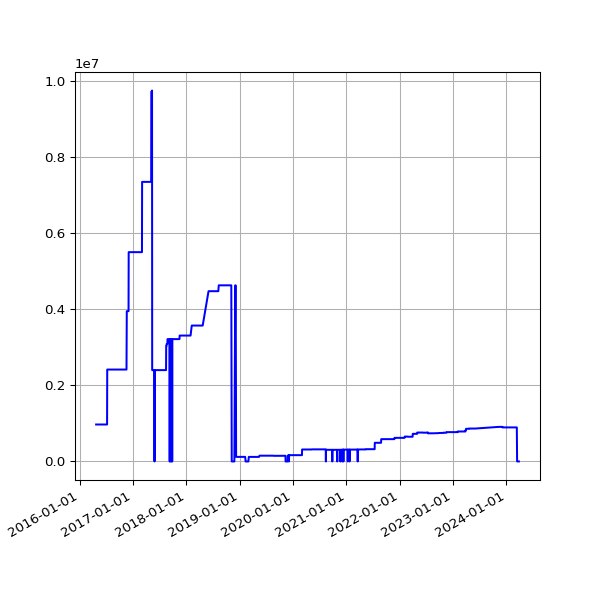

The file beside this chart, header and first rows:
date, value
2016-04-22 02:20:36 +0100, 971031
2016-04-26 02:20:16 +0100, 971031
2016-04-27 02:54:22 +0100, 971031
2016-04-30 02:21:55 +0100, 971031
2016-05-01 02:23:43 +0100, 971031
2016-05-02 02:59:07 +0100, 971031
2016-05-03 02:59:17 +0100, 971031
2016-05-04 02:52:33 +0100, 971031
2016-05-05 02:59:23 +0100, 971031
2016-05-07 02:38:06 +0100, 971031
2016-05-12 02:25:21 +0100, 971031
2016-05-14 02:26:31 +0100, 971031
2016-05-15 02:24:22 +0100, 971031
2016-05-20 02:24:25 +0100, 971031
2016-05-21 02:35:26 +0100, 971031
2016-05-22 02:40:10 +0100, 971031
2016-05-23 02:44:24 +0100, 971031
2016-05-24 02:38:17 +0100, 971031
2016-05-25 02:25:39 +0100, 971031
2016-05-27 03:44:21 +0100, 971031
2016-05-31 02:25:39 +0100, 971031
2016-06-01 02:30:55 +0100, 971031
2016-06-02 02:24:09 +0100, 971031
2016-06-03 02:26:48 +0100, 971031
2016-06-04 02:34:11 +0100, 971031
2016-06-05 02:26:27 +0100, 971031
2016-06-08 02:31:20 +0100, 971031
2016-06-09 02:28:28 +0100, 971031
2016-06-10 02:36:42 +0100, 971031
2016-06-11 02:26:58 +0100, 971031
2016-06-12 02:22:27 +0100, 971031
2016-06-13 02:18:13 +0100, 971031
2016-06-14 02:19:27 +0100, 971031
2016-06-15 02:28:29 +0100, 971031
2016-06-16 02:25:53 +0100, 971031
2016-06-17 02:22:12 +0100, 971031
2016-06-18 02:21:26 +0100, 971031
2016-06-19 02:21:23 +0100, 971031
2016-06-20 02:26:06 +0100, 971031
2016-06-21 02:31:02 +0100, 971031
2016-06-22 02:21:58 +0100, 971031
2016-06-23 02:21:47 +0100, 971031
2016-06-24 02:35:07 +0100, 971031
2016-06-25 02:58:43 +0100, 971031
2016-06-26 02:29:30 +0100, 971031
2016-06-27 02:37:26 +0100, 971031
2016-06-28 02:46:05 +0100, 971031
2016-06-29 02:35:11 +0100, 971031
2016-06-30 02:25:08 +0100, 971031
2016-07-01 02:22:14 +0100, 971031
2016-07-02 02:27:18 +0100, 971031
2016-07-03 02:21:16 +0100, 971031
2016-07-04 02:31:56 +0100, 971031
2016-07-05 02:23:39 +0100, 971031
2016-07-06 02:42:54 +0100, 971031
2016-07-07 02:23:52 +0100, 2413464
2016-07-08 02:32:38 +0100, 2413464
2016-07-09 02:23:55 +0100, 2413464
2016-07-10 02:22:14 +0100, 2413464
2016-07-11 02:22:40 +0100, 2413464
... 2,089 more rows
